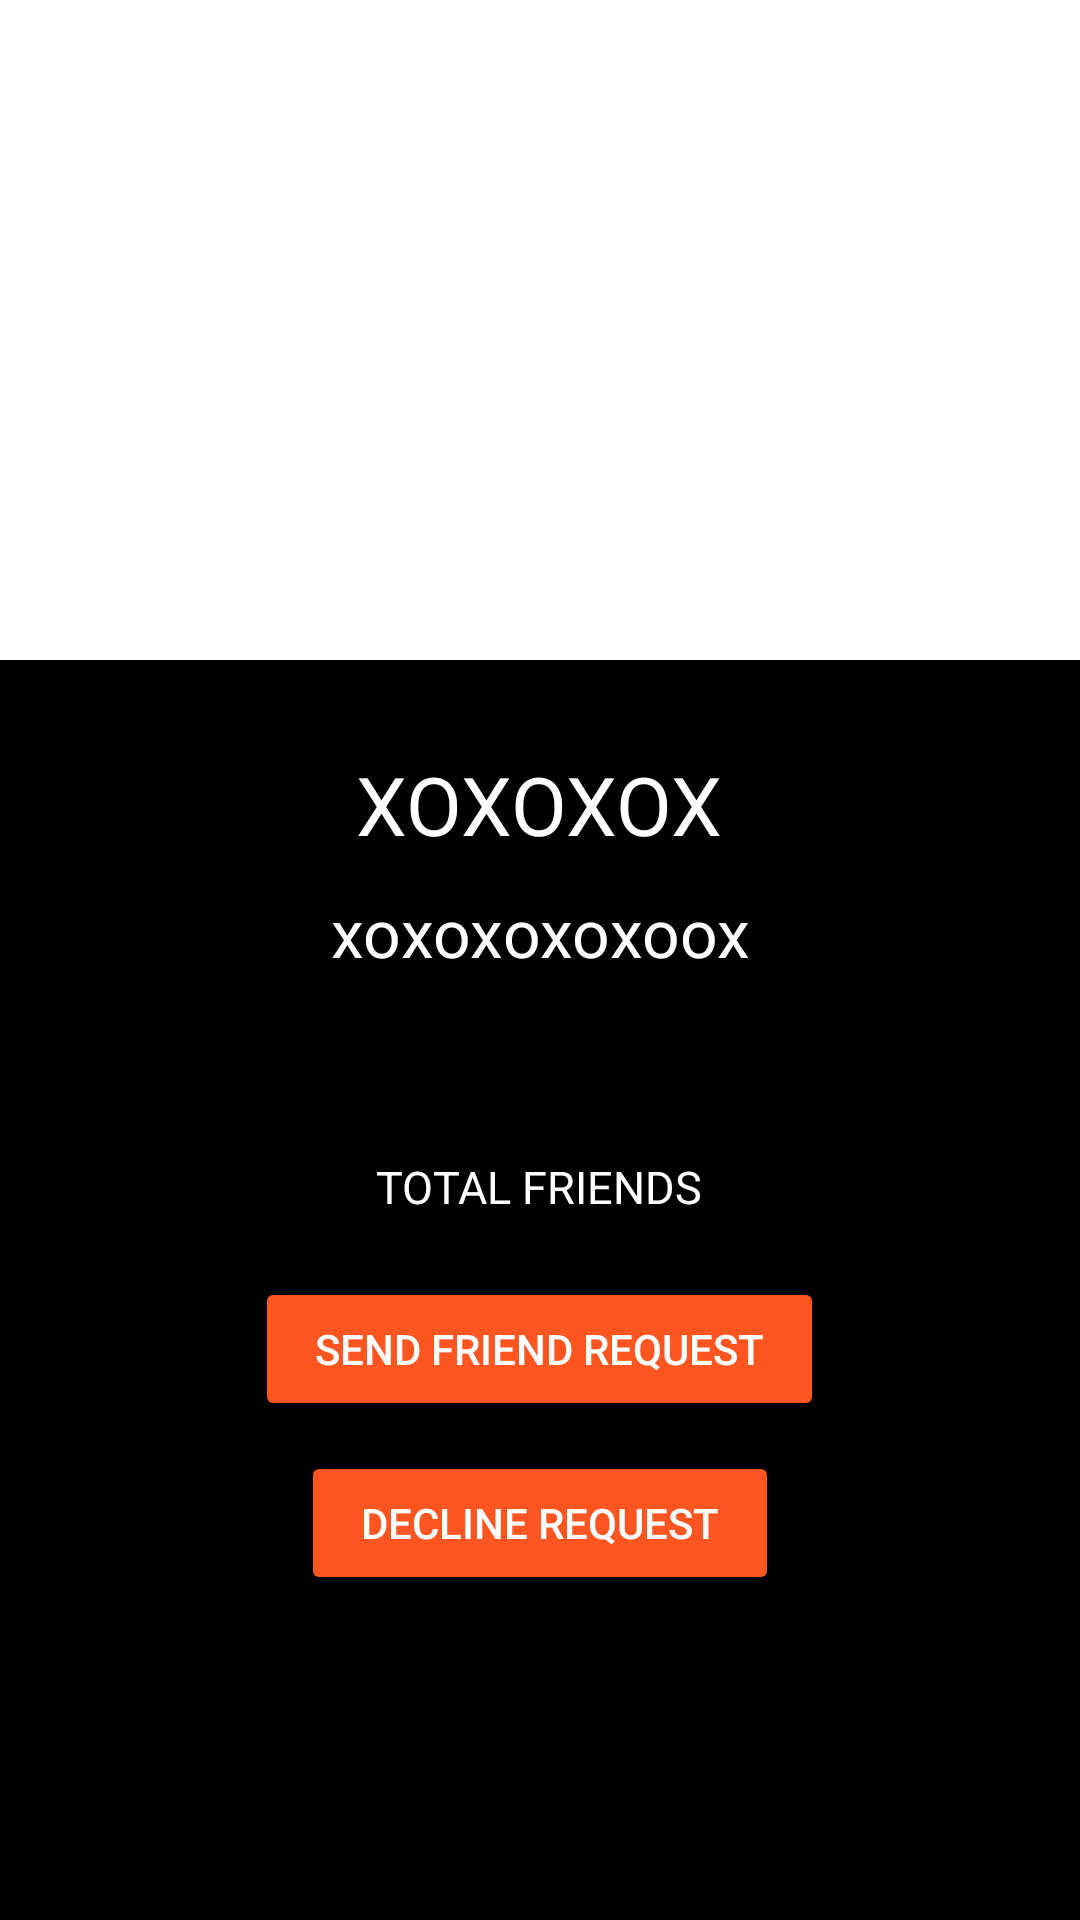

Write the Android layout XML for this screen, with the resource values it uses.
<!-- AndroidManifest.xml: application theme Theme.Eechechat -->
<!-- res/layout/activity_profile.xml -->
<?xml version="1.0" encoding="utf-8"?>
<RelativeLayout xmlns:android="http://schemas.android.com/apk/res/android"
    xmlns:app="http://schemas.android.com/apk/res-auto"
    xmlns:tools="http://schemas.android.com/tools"
    android:layout_width="match_parent"
    android:layout_height="match_parent"
    tools:context=".ProfileActivity">
    <ImageView
        android:id="@+id/profile_userimg"
        android:layout_width="match_parent"
        android:layout_height="220dp"
        ></ImageView>

    <LinearLayout
        android:layout_below="@+id/profile_userimg"
        android:layout_width="match_parent"
        android:layout_height="match_parent"
        android:orientation="vertical"
        android:background="@color/black"
        >
        <TextView
            android:id="@+id/profile_username"
            android:layout_width="wrap_content"
            android:layout_height="wrap_content"
            android:text="XOXOXOX"
            android:textColor="@color/white"
            android:gravity="center"
            android:textSize="27dp"
            android:layout_gravity="center_horizontal"
            android:layout_marginTop="30dp"></TextView>
            <TextView
                android:id="@+id/profile_userstatus"
                android:gravity="center"
                android:text="xoxoxoxoxoox"
                android:textColor="@color/white"
                android:textSize="22dp"
                android:layout_gravity="center_horizontal"
                android:layout_marginTop="10dp"
                android:layout_width="wrap_content"
                android:layout_height="wrap_content"></TextView>
       <TextView
           android:layout_width="wrap_content"
           android:layout_height="wrap_content"
           android:id="@+id/total_friend"
           android:text="TOTAL FRIENDS"
           android:textColor="@color/white"
           android:textSize="15dp"
           android:layout_gravity="center_horizontal"
           android:layout_marginTop="60dp"></TextView>

        <Button
            android:id="@+id/sendrequest"
            android:layout_gravity="center_horizontal"
            android:layout_width="wrap_content"
            android:layout_height="wrap_content"
            android:layout_marginTop="20dp"
            android:textColor="@color/white"
            android:backgroundTint="@color/colorAccent"
            android:paddingLeft="20dp"
            android:paddingRight="20dp"
            android:text="Send Friend Request"></Button>

        <Button
            android:id="@+id/declinerequest"
            android:layout_gravity="center_horizontal"
            android:layout_width="wrap_content"
            android:layout_height="wrap_content"
            android:layout_marginTop="10dp"
            android:textColor="@color/white"
            android:backgroundTint="@color/colorAccent"
            android:paddingLeft="20dp"
            android:paddingRight="20dp"
            android:text="Decline Request"></Button>
    </LinearLayout>


</RelativeLayout>
<!-- resources referenced by this layout -->
<resources>
  <color name="black">#FF000000</color>
  <color name="colorAccent">#ff5521</color>
  <color name="white">#FFFFFFFF</color>
  <style name="Theme.Eechechat" parent="Theme.MaterialComponents.DayNight.NoActionBar">
          
          <item name="colorPrimary">@color/purple_500</item>
          <item name="colorPrimaryVariant">@color/purple_700</item>
          <item name="colorOnPrimary">@color/white</item>
          
          <item name="colorSecondary">@color/teal_200</item>
          <item name="colorSecondaryVariant">@color/teal_700</item>
          <item name="colorOnSecondary">@color/black</item>
          
          <item name="android:statusBarColor" tools:targetApi="l">?attr/colorPrimaryVariant</item>
          
      </style>
  <color name="purple_500">#FF6200EE</color>
  <color name="purple_700">#FF3700B3</color>
  <color name="teal_200">#FF03DAC5</color>
  <color name="teal_700">#FF018786</color>
</resources>
